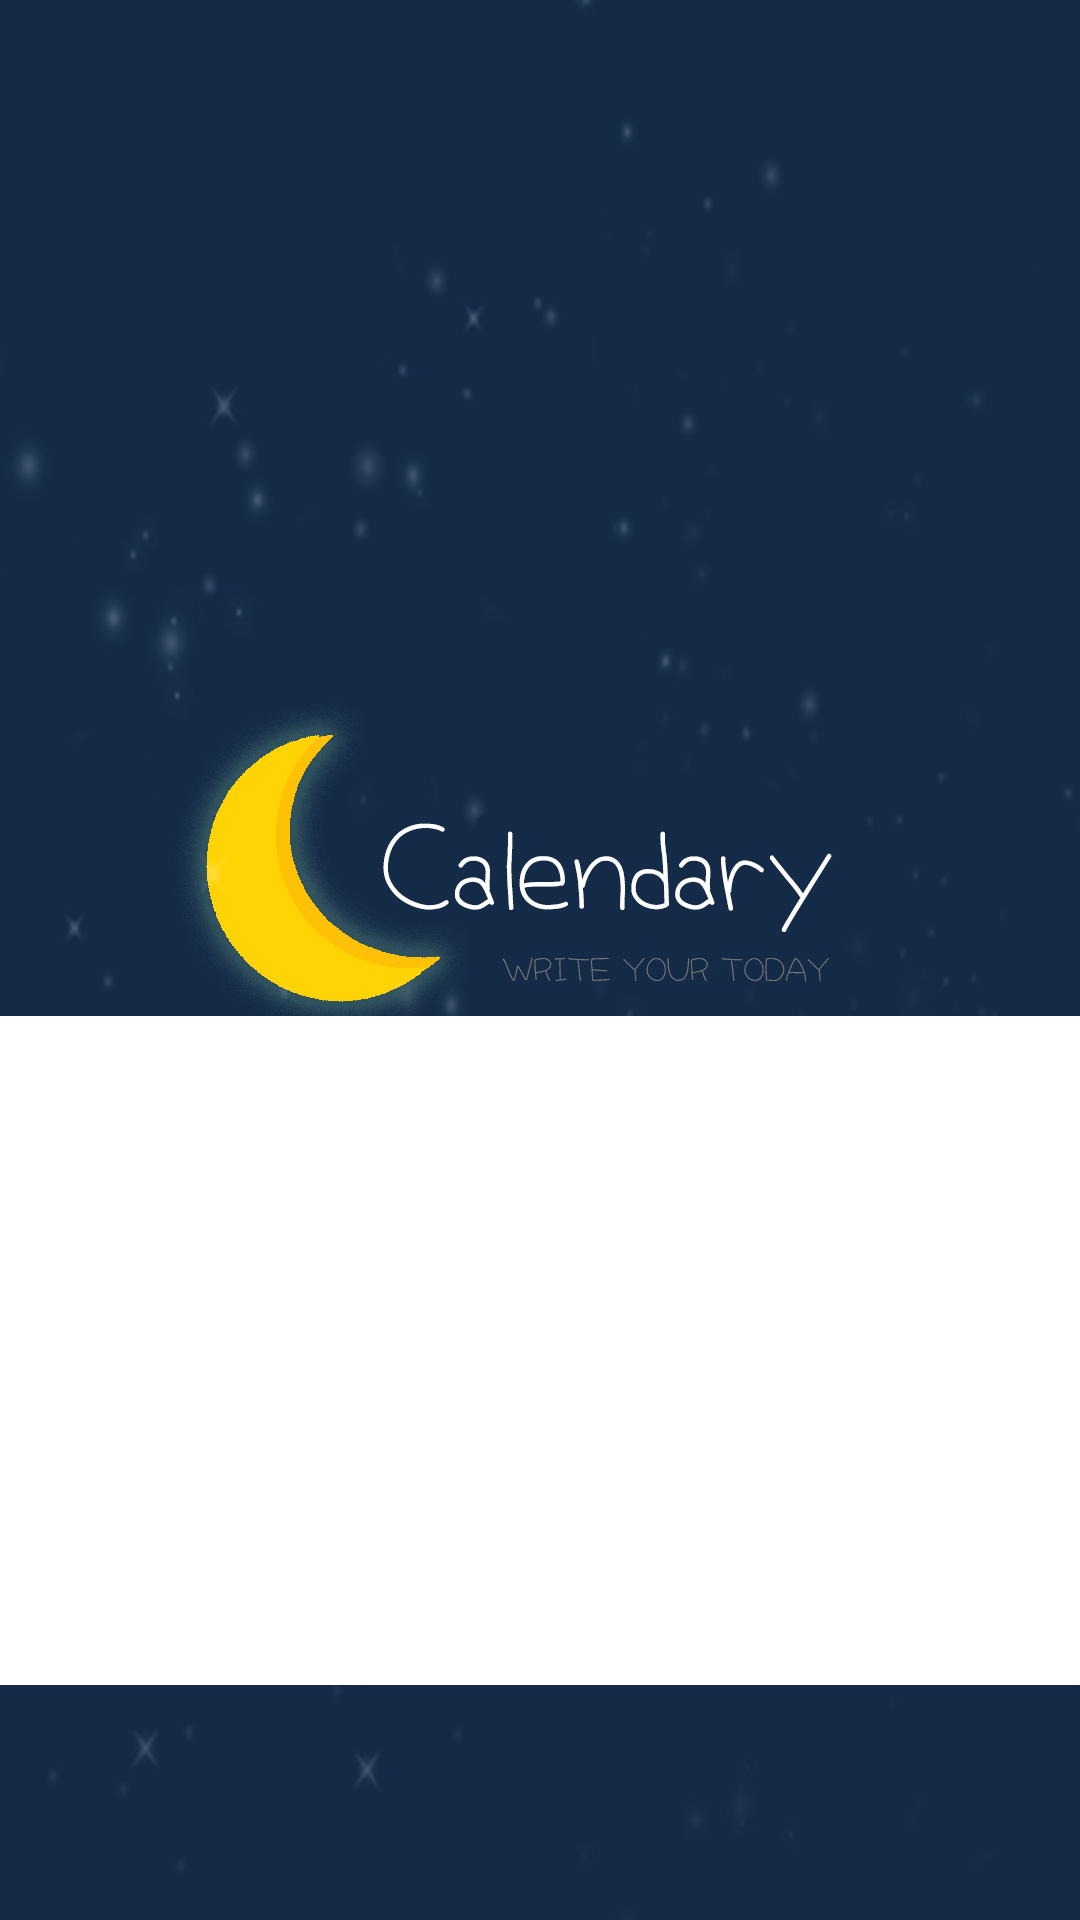

The Android layout XML behind this screen, and the referenced resources:
<!-- AndroidManifest.xml: application theme Splash -->
<!-- res/layout/activity_simple_detail.xml -->
<?xml version="1.0" encoding="utf-8"?>
<androidx.constraintlayout.widget.ConstraintLayout xmlns:android="http://schemas.android.com/apk/res/android"
    xmlns:app="http://schemas.android.com/apk/res-auto"
    xmlns:tools="http://schemas.android.com/tools"
    android:layout_width="match_parent"
    android:layout_height="match_parent"
    tools:context=".Activity.SimpleDetailActivity">

    <FrameLayout
        android:layout_width="414dp"
        android:layout_height="223dp"
        android:layout_marginStart="8dp"
        android:layout_marginTop="8dp"
        android:layout_marginBottom="8dp"
        android:background="@color/white"
        app:layout_constraintBottom_toBottomOf="parent"
        app:layout_constraintEnd_toEndOf="parent"
        app:layout_constraintHorizontal_bias="0.909"
        app:layout_constraintStart_toStartOf="parent"
        app:layout_constraintTop_toTopOf="parent"
        app:layout_constraintVertical_bias="0.825">

        <androidx.recyclerview.widget.RecyclerView
            android:id="@+id/cal_diaryList"
            android:layout_width="match_parent"
            android:layout_height="match_parent" />
    </FrameLayout>
</androidx.constraintlayout.widget.ConstraintLayout>
<!-- resources referenced by this layout -->
<resources>
  <color name="white">#FFFFFF</color>
  <style name="Splash" parent="AppTheme">
          <item name="windowNoTitle">true</item>
          <item name="windowActionBar">false</item>
          <item name="android:windowBackground">@drawable/calendaryscreen</item>
      </style>
  <style name="AppTheme" parent="Theme.AppCompat.Light.DarkActionBar">
          
          <item name="colorPrimary">@color/colorPrimary</item>
          <item name="colorPrimaryDark">@color/colorPrimaryDark</item>
          <item name="colorAccent">@color/colorAccent</item>
  
  
      </style>
  <!-- drawable calendaryscreen: jpg bitmap (drawable-v24, 240125 bytes) -->
  <color name="colorPrimary">#008577</color>
  <color name="colorPrimaryDark">#00574B</color>
  <color name="colorAccent">#D81B60</color>
</resources>
